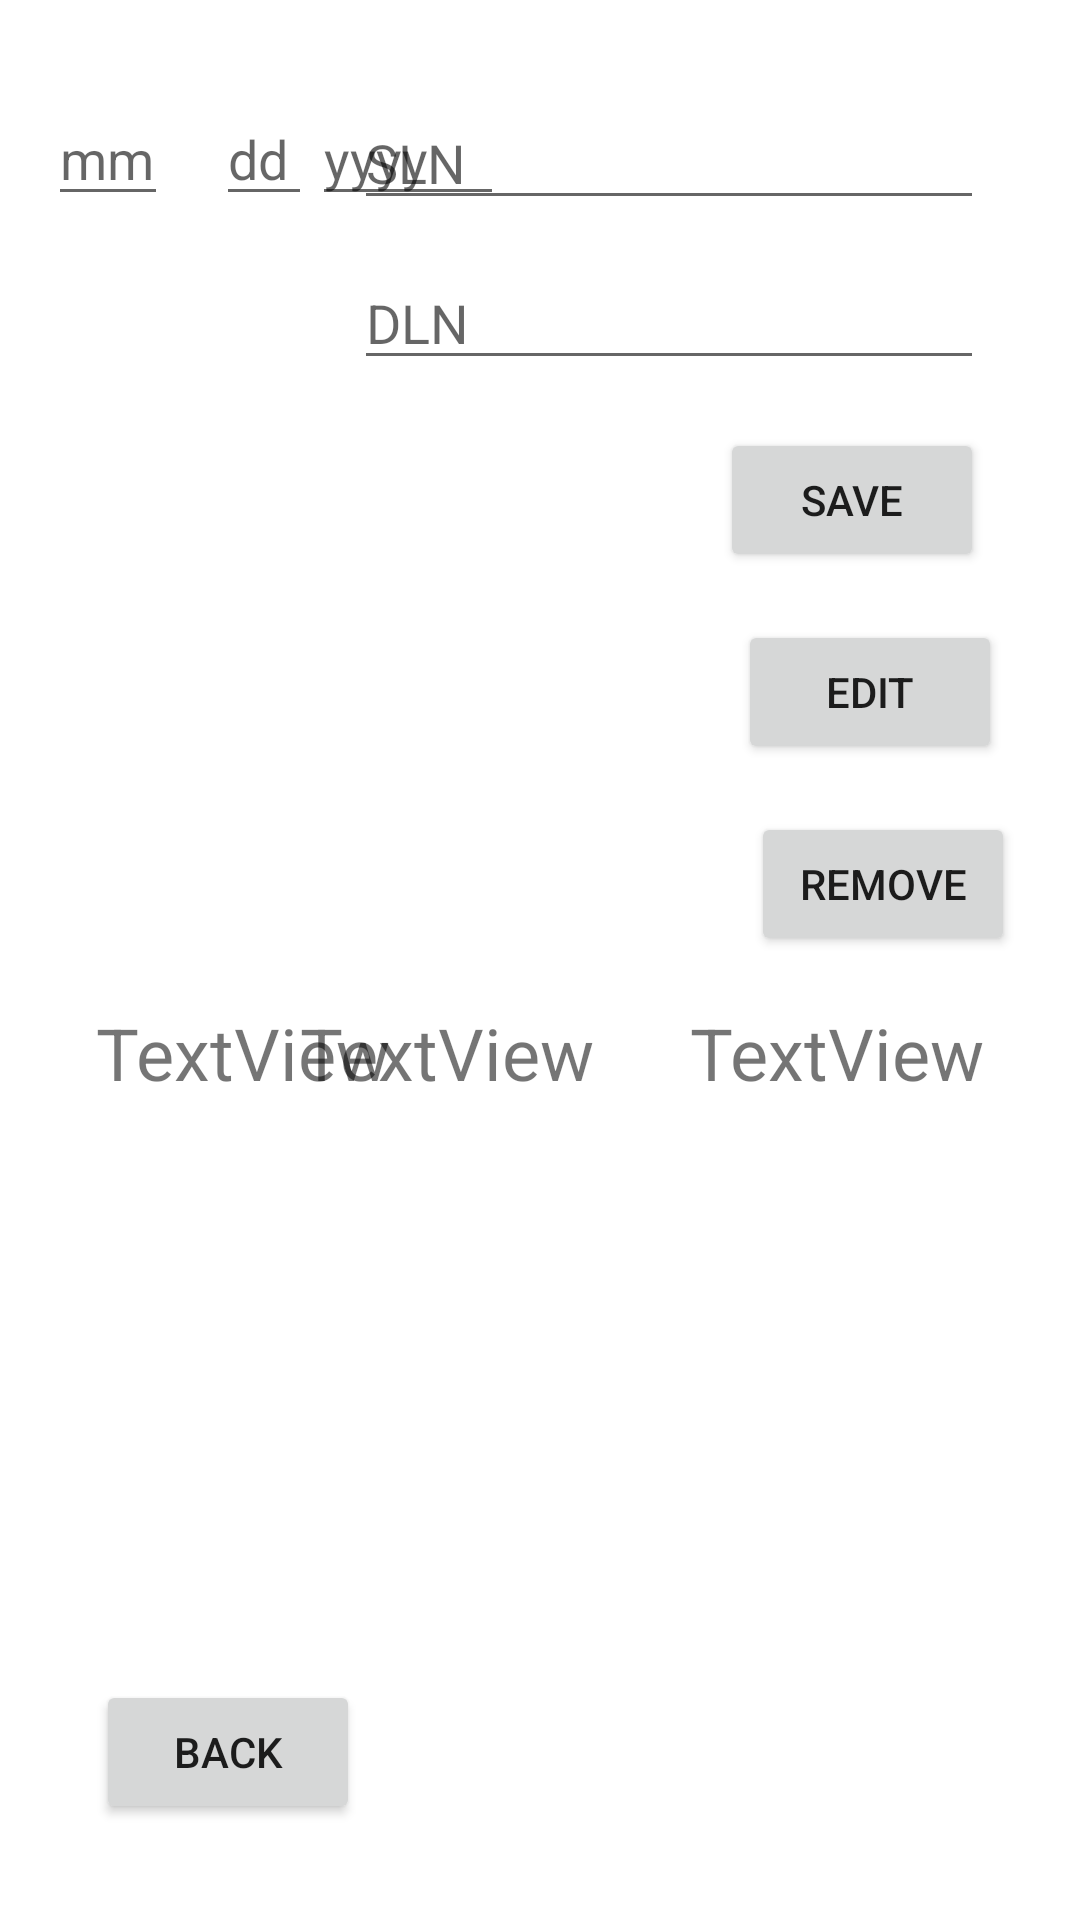

The Android layout XML behind this screen, and the referenced resources:
<!-- AndroidManifest.xml: application theme Theme.DiabeticsInfo -->
<!-- res/layout/activity_blood_pressure.xml -->
<?xml version="1.0" encoding="utf-8"?>
<androidx.constraintlayout.widget.ConstraintLayout xmlns:android="http://schemas.android.com/apk/res/android"
    xmlns:app="http://schemas.android.com/apk/res-auto"
    xmlns:tools="http://schemas.android.com/tools"
    android:layout_width="match_parent"
    android:layout_height="match_parent"
    tools:context=".BloodPressure">

    <EditText
        android:id="@+id/year4"
        android:layout_width="64dp"
        android:layout_height="40dp"
        android:layout_marginTop="32dp"
        android:ems="10"
        android:hint="yyyy"
        android:inputType="number"
        app:layout_constraintStart_toEndOf="@+id/day4"
        app:layout_constraintTop_toTopOf="parent" />

    <EditText
        android:id="@+id/month4"
        android:layout_width="40dp"
        android:layout_height="40dp"
        android:layout_marginStart="16dp"
        android:layout_marginTop="32dp"
        android:ems="10"
        android:hint="mm"
        android:inputType="number"
        app:layout_constraintEnd_toStartOf="@+id/day"
        app:layout_constraintStart_toStartOf="parent"
        app:layout_constraintTop_toTopOf="parent" />

    <EditText
        android:id="@+id/day4"
        android:layout_width="32dp"
        android:layout_height="40dp"
        android:layout_marginStart="16dp"
        android:layout_marginTop="32dp"
        android:ems="10"
        android:hint="dd"
        android:inputType="number"
        app:layout_constraintStart_toEndOf="@+id/month4"
        app:layout_constraintTop_toTopOf="parent" />

    <EditText
        android:id="@+id/sInput"
        android:layout_width="wrap_content"
        android:layout_height="wrap_content"
        android:layout_marginTop="32dp"
        android:layout_marginEnd="32dp"
        android:ems="10"
        android:hint="SLN"
        android:inputType="number"
        app:layout_constraintBottom_toBottomOf="parent"
        app:layout_constraintEnd_toEndOf="parent"
        app:layout_constraintTop_toTopOf="parent"
        app:layout_constraintVertical_bias="0.0" />

    <EditText
        android:id="@+id/dInput"
        android:layout_width="210dp"
        android:layout_height="wrap_content"
        android:layout_marginTop="12dp"
        android:layout_marginEnd="32dp"
        android:ems="10"
        android:hint="DLN"
        android:inputType="number"
        app:layout_constraintEnd_toEndOf="parent"
        app:layout_constraintHorizontal_bias="1.0"
        app:layout_constraintStart_toStartOf="parent"
        app:layout_constraintTop_toBottomOf="@+id/sInput" />

    <Button
        android:id="@+id/bpSave"
        android:layout_width="wrap_content"
        android:layout_height="wrap_content"
        android:layout_marginTop="16dp"
        android:layout_marginEnd="32dp"
        android:onClick="addBloodPressure"
        android:text="@string/saveButton"
        app:layout_constraintEnd_toEndOf="parent"
        app:layout_constraintHorizontal_bias="1.0"
        app:layout_constraintStart_toStartOf="parent"
        app:layout_constraintTop_toBottomOf="@+id/dInput" />

    <Button
        android:id="@+id/button"
        android:layout_width="wrap_content"
        android:layout_height="wrap_content"
        android:layout_marginStart="32dp"
        android:layout_marginBottom="32dp"
        android:onClick="goBack"
        android:text="@string/goBack"
        app:layout_constraintBottom_toBottomOf="parent"
        app:layout_constraintStart_toStartOf="parent" />

    <TextView
        android:id="@+id/textView18"
        android:layout_width="wrap_content"
        android:layout_height="wrap_content"
        android:layout_marginStart="32dp"
        android:layout_marginTop="16dp"
        android:text="TextView"
        android:textSize="24sp"
        app:layout_constraintStart_toStartOf="parent"
        app:layout_constraintTop_toBottomOf="@+id/button16" />

    <TextView
        android:id="@+id/textView19"
        android:layout_width="wrap_content"
        android:layout_height="wrap_content"
        android:layout_marginTop="16dp"
        android:layout_marginEnd="32dp"
        android:text="TextView"
        android:textSize="24sp"
        app:layout_constraintEnd_toEndOf="parent"
        app:layout_constraintTop_toBottomOf="@+id/button16" />

    <TextView
        android:id="@+id/textView20"
        android:layout_width="wrap_content"
        android:layout_height="wrap_content"
        android:layout_marginTop="16dp"
        android:layout_marginEnd="32dp"
        android:text="TextView"
        android:textSize="24sp"
        app:layout_constraintEnd_toStartOf="@+id/textView19"
        app:layout_constraintTop_toBottomOf="@+id/button16" />

    <Button
        android:id="@+id/button15"
        android:layout_width="wrap_content"
        android:layout_height="wrap_content"
        android:layout_marginTop="16dp"
        android:text="Edit"
        app:layout_constraintEnd_toEndOf="parent"
        app:layout_constraintHorizontal_bias="0.904"
        app:layout_constraintStart_toStartOf="parent"
        app:layout_constraintTop_toBottomOf="@+id/bpSave" />

    <Button
        android:id="@+id/button16"
        android:layout_width="wrap_content"
        android:layout_height="wrap_content"
        android:layout_marginTop="16dp"
        android:text="Remove"
        app:layout_constraintEnd_toEndOf="parent"
        app:layout_constraintHorizontal_bias="0.92"
        app:layout_constraintStart_toStartOf="parent"
        app:layout_constraintTop_toBottomOf="@+id/button15" />

</androidx.constraintlayout.widget.ConstraintLayout>
<!-- resources referenced by this layout -->
<resources>
  <string name="goBack">Back</string>
  <string name="saveButton">Save</string>
  <style name="Theme.DiabeticsInfo" parent="Theme.MaterialComponents.DayNight.DarkActionBar">
          
          <item name="colorPrimary">@color/purple_500</item>
          <item name="colorPrimaryVariant">@color/purple_700</item>
          <item name="colorOnPrimary">@color/white</item>
          
          <item name="colorSecondary">@color/teal_200</item>
          <item name="colorSecondaryVariant">@color/teal_700</item>
          <item name="colorOnSecondary">@color/black</item>
          
          <item name="android:statusBarColor" tools:targetApi="l">?attr/colorPrimaryVariant</item>
          
      </style>
  <!-- not gathered from this repository: default colours our renderer supplied (Android Studio template values) -->
  <color name="purple_500">#FF6200EE</color>
  <color name="purple_700">#FF3700B3</color>
  <color name="teal_200">#FF03DAC5</color>
  <color name="teal_700">#FF018786</color>
  <color name="black">#FF000000</color>
  <color name="white">#FFFFFFFF</color>
</resources>
